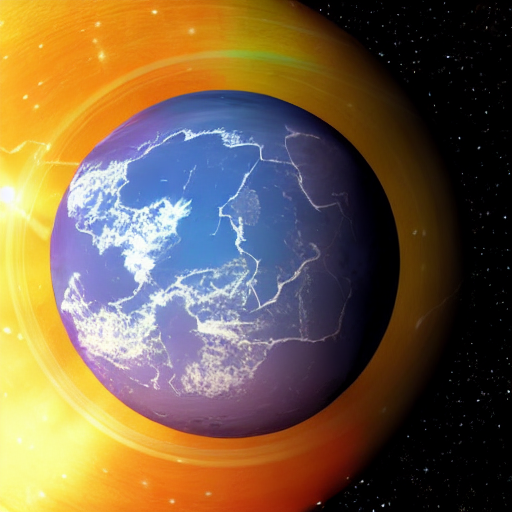
Generation parameters embedded in this image by AUTOMATIC1111 Stable Diffusion web UI or a fork of it (Forge, ...) (PNG 'parameters' text chunk):
planet in the space
Steps: 20, Sampler: DPM adaptive, Schedule type: Automatic, CFG scale: 7, Seed: 1212759004, Size: 512x512, Model hash: 6ce0161689, Model: v1-5-pruned-emaonly, Version: v1.10.1